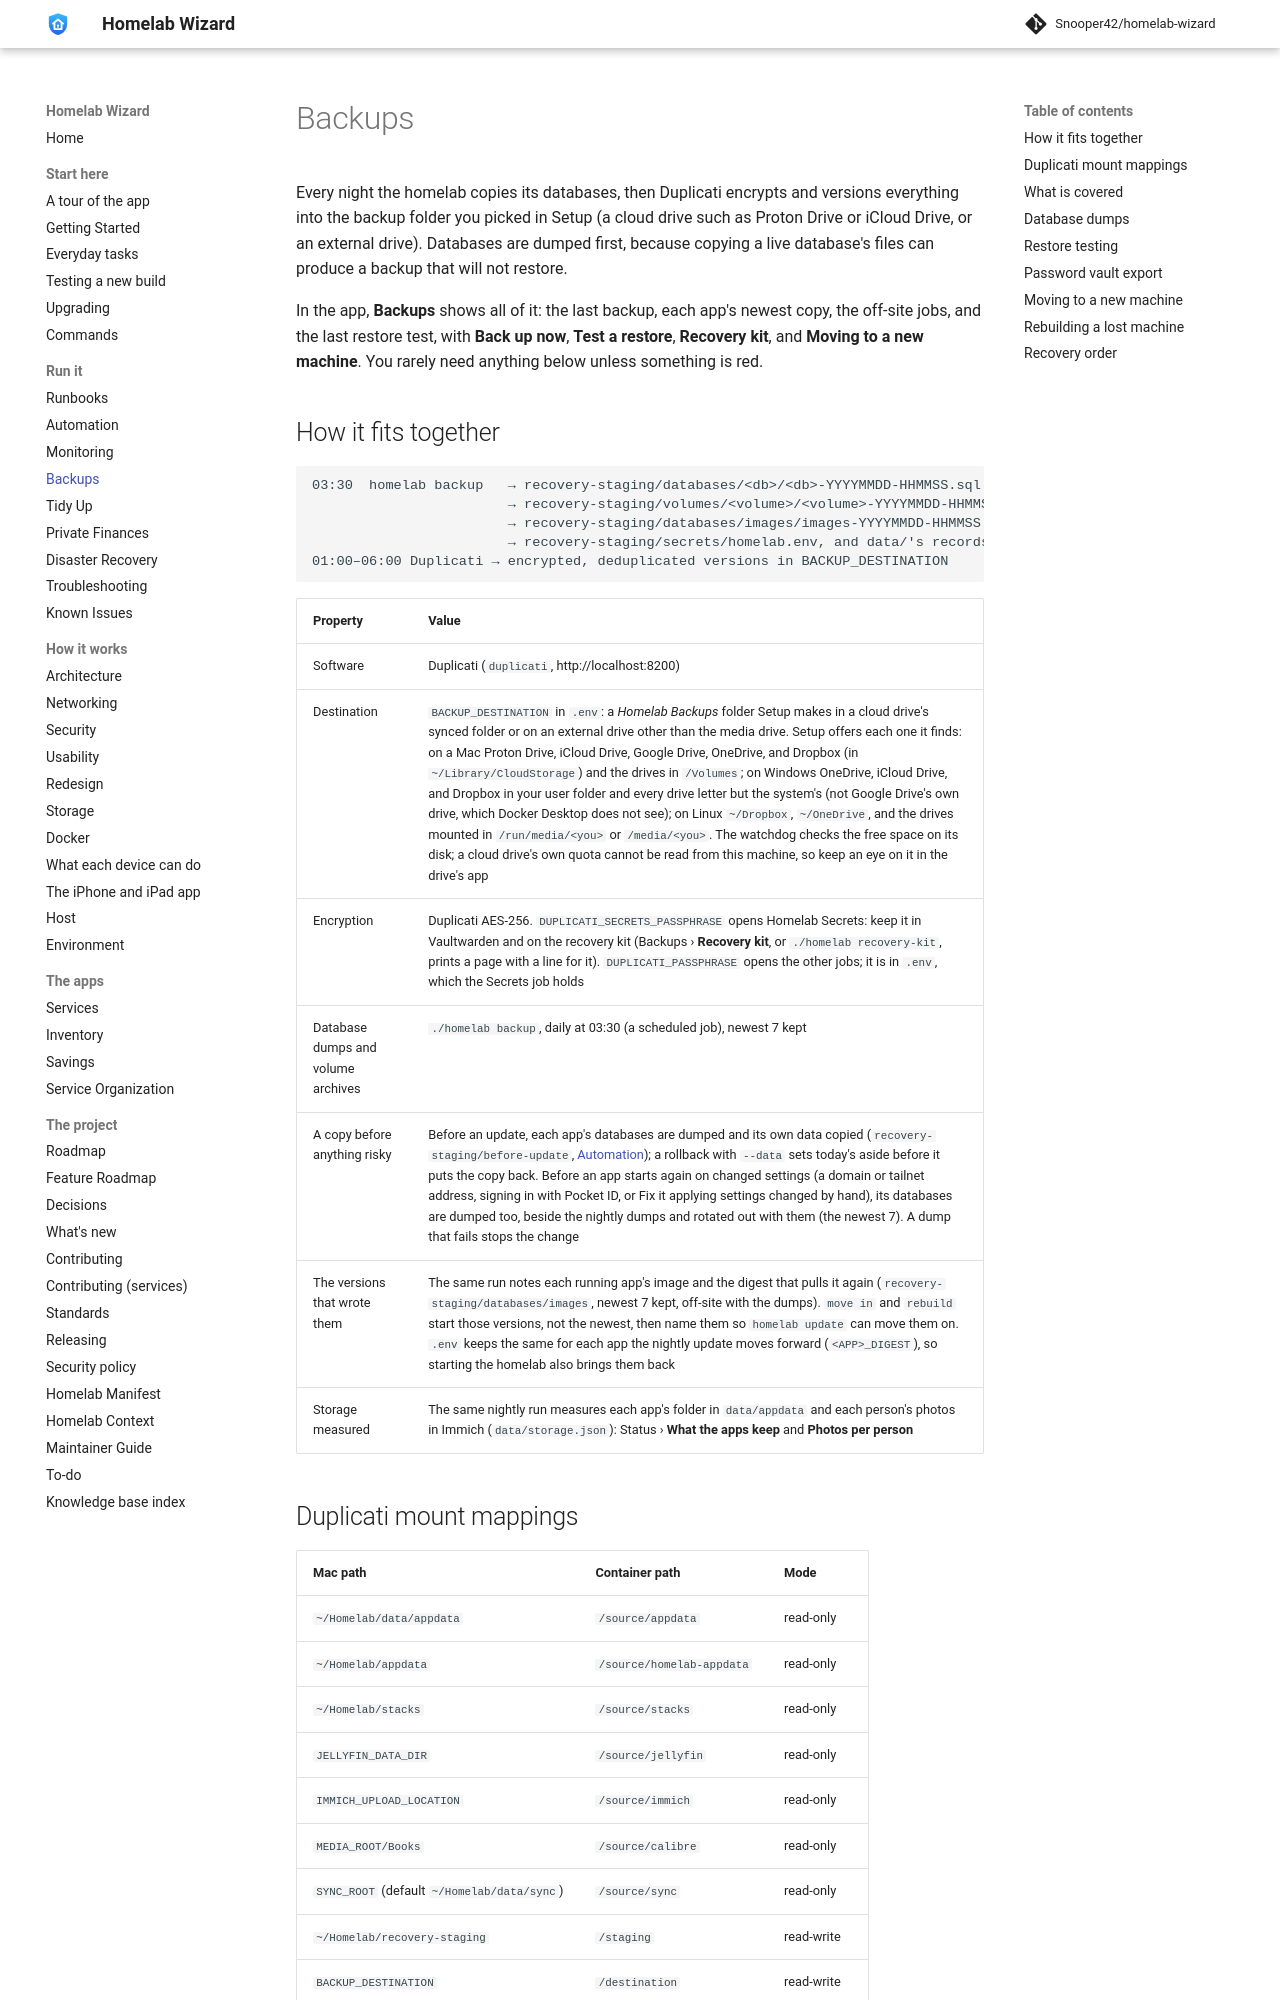

repository: Snooper42/homelab-wizard · page: docs/Backups/index.html · generator: mkdocs

---
version: 0.17.0
---

# Backups

Every night the homelab copies its databases, then Duplicati encrypts and versions everything into the backup folder you picked in Setup (a cloud drive such as Proton Drive or iCloud Drive, or an external drive). Databases are dumped first, because copying a live database's files can produce a backup that will not restore.

In the app, **Backups** shows all of it: the last backup, each app's newest copy, the off-site jobs, and the last restore test, with **Back up now**, **Test a restore**, **Recovery kit**, and **Moving to a new machine**. You rarely need anything below unless something is red.

## How it fits together

```text
03:30  homelab backup   → recovery-staging/databases/<db>/<db>-YYYYMMDD-HHMMSS.sql.gz
                        → recovery-staging/volumes/<volume>/<volume>-YYYYMMDD-HHMMSS.tar.gz
                        → recovery-staging/databases/images/images-YYYYMMDD-HHMMSS.json
                        → recovery-staging/secrets/homelab.env, and data/'s records in secrets/data
01:00–06:00 Duplicati → encrypted, deduplicated versions in BACKUP_DESTINATION
```

| Property | Value |
|---|---|
| Software | Duplicati (`duplicati`, http://localhost:8200) |
| Destination | `BACKUP_DESTINATION` in `.env`: a *Homelab Backups* folder Setup makes in a cloud drive's synced folder or on an external drive other than the media drive. Setup offers each one it finds: on a Mac Proton Drive, iCloud Drive, Google Drive, OneDrive, and Dropbox (in `~/Library/CloudStorage`) and the drives in `/Volumes`; on Windows OneDrive, iCloud Drive, and Dropbox in your user folder and every drive letter but the system's (not Google Drive's own drive, which Docker Desktop does not see); on Linux `~/Dropbox`, `~/OneDrive`, and the drives mounted in `/run/media/<you>` or `/media/<you>`. The watchdog checks the free space on its disk; a cloud drive's own quota cannot be read from this machine, so keep an eye on it in the drive's app |
| Encryption | Duplicati AES-256. `DUPLICATI_SECRETS_PASSPHRASE` opens Homelab Secrets: keep it in Vaultwarden and on the recovery kit (Backups › **Recovery kit**, or `./homelab recovery-kit`, prints a page with a line for it). `DUPLICATI_PASSPHRASE` opens the other jobs; it is in `.env`, which the Secrets job holds |
| Database dumps and volume archives | `./homelab backup`, daily at 03:30 (a scheduled job), newest 7 kept |
| A copy before anything risky | Before an update, each app's databases are dumped and its own data copied (`recovery-staging/before-update`, [Automation](<Automation.md#nightly-updates-the-background-agent>)); a rollback with `--data` sets today's aside before it puts the copy back. Before an app starts again on changed settings (a domain or tailnet address, signing in with Pocket ID, or Fix it applying settings changed by hand), its databases are dumped too, beside the nightly dumps and rotated out with them (the newest 7). A dump that fails stops the change |
| The versions that wrote them | The same run notes each running app's image and the digest that pulls it again (`recovery-staging/databases/images`, newest 7 kept, off-site with the dumps). `move in` and `rebuild` start those versions, not the newest, then name them so `homelab update` can move them on. `.env` keeps the same for each app the nightly update moves forward (`<APP>_DIGEST`), so starting the homelab also brings them back |
| Storage measured | The same nightly run measures each app's folder in `data/appdata` and each person's photos in Immich (`data/storage.json`): Status › **What the apps keep** and **Photos per person** |
